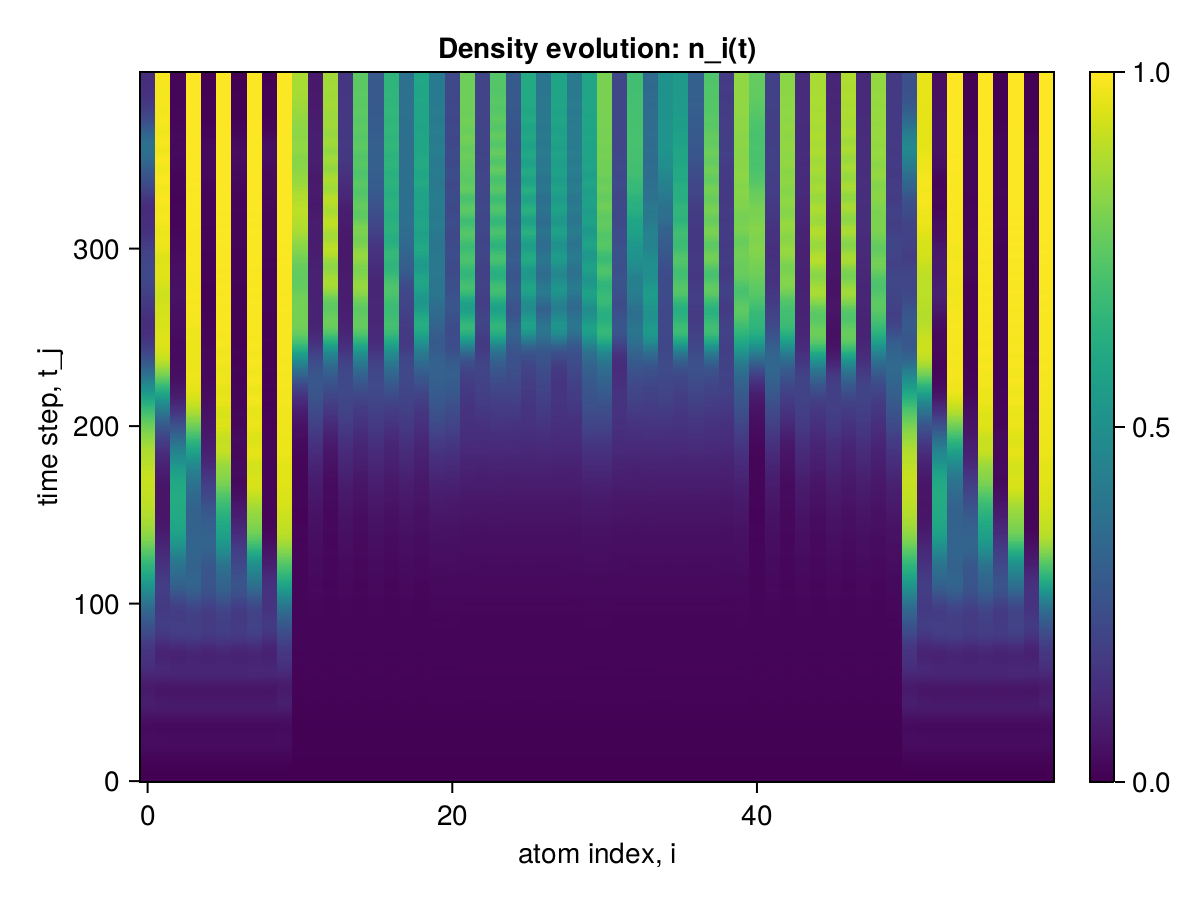

Values plotted in this chart, from the file beside it:
x1, x2, x3, x4, x5, x6, x7, x8, x9, x10, x11, x12, x13, x14, x15, x16, x17, x18, x19, x20, x21, x22, x23, x24
0.0, 0.0, 0.0, 0.0, 0.0, 0.0, 0.0, 0.0, 0.0, 0.0, 0.0, 0.0, 0.0, 0.0, 0.0, 0.0, 0.0, 0.0, 0.0, 0.0, 0.0, 0.0, 0.0, 0.0
2.4637398741145233e-6, 2.463739758318262e-6, 2.4637390332316045e-6, 2.4637397569859942e-6, 2.46373903300956e-6, 2.4637397567639496e-6, 2.4637390327875153e-6, 2.463739756541905e-6, 2.4637390340642717e-6, 2.463740597147268e-6, 2.1267366013821842e-6, 2.126736073804203e-6, 2.1267359737731084e-6, 2.12673607269398e-6, 2.1267359734400415e-6, 2.126736072360913e-6, 2.126735973329019e-6, 2.1267360725829576e-6, 2.1267359745502645e-6, 2.1267367000255e-6, 2.1267367001365223e-6, 2.126736073526647e-6, 2.126736072749491e-6, 2.1267360726384688e-6
2.191555895664221e-5, 2.1915541495609592e-5, 2.191548318675185e-5, 2.1915541244088566e-5, 2.1915483186973894e-5, 2.191554124431061e-5, 2.1915483187084916e-5, 2.1915541244199588e-5, 2.191548343855043e-5, 2.1915617013923416e-5, 1.6621041288744642e-5, 1.662100395505295e-5, 1.6620989423288268e-5, 1.6621003542049984e-5, 1.6620989423288268e-5, 1.6621003542272028e-5, 1.662098942339929e-5, 1.6621003542161006e-5, 1.6620989836235722e-5, 1.6621055407395335e-5, 1.6621055481225167e-5, 1.6621004102823633e-5, 1.6621003689820668e-5, 1.6621003689820668e-5
8.613151515901585e-5, 8.613100299192933e-5, 8.612997506141085e-5, 8.613099255672108e-5, 8.612997506124431e-5, 8.613099255649903e-5, 8.612997506102227e-5, 8.613099255616596e-5, 8.6129985483685e-5, 8.613253264960763e-5, 5.360331158366094e-5, 5.360275586563379e-5, 5.3602337151958945e-5, 5.36027398304606e-5, 5.3602337152403035e-5, 5.360273983057162e-5, 5.3602337152403035e-5, 5.360273983034958e-5, 5.3602353184245555e-5, 5.360371426282873e-5, 5.360371935486663e-5, 5.360276604315928e-5, 5.3602750008263644e-5, 5.360275000843018e-5
0.0002337, 0.0002337, 0.0002337, 0.0002337, 0.0002337, 0.0002337, 0.0002337, 0.0002337, 0.0002337, 0.0002337, 0.000111, 0.000111, 0.000111, 0.000111, 0.000111, 0.000111, 0.000111, 0.000111, 0.000111, 0.000111, 0.000111, 0.000111, 0.000111, 0.000111
0.0005104, 0.0005103, 0.0005103, 0.0005103, 0.0005103, 0.0005103, 0.0005103, 0.0005103, 0.0005103, 0.0005104, 0.0001716, 0.0001716, 0.0001716, 0.0001716, 0.0001716, 0.0001716, 0.0001716, 0.0001716, 0.0001716, 0.0001717, 0.0001717, 0.0001716, 0.0001716, 0.0001716
0.0009652, 0.0009651, 0.0009649, 0.000965, 0.0009649, 0.000965, 0.0009649, 0.000965, 0.0009649, 0.0009653, 0.0002133, 0.0002133, 0.0002132, 0.0002133, 0.0002132, 0.0002133, 0.0002132, 0.0002133, 0.0002132, 0.0002134, 0.0002134, 0.0002133, 0.0002133, 0.0002133
0.001645, 0.001645, 0.001644, 0.001644, 0.001644, 0.001644, 0.001644, 0.001644, 0.001644, 0.001645, 0.0002264, 0.0002266, 0.0002263, 0.0002266, 0.0002263, 0.0002266, 0.0002263, 0.0002266, 0.0002263, 0.0002268, 0.0002268, 0.0002266, 0.0002266, 0.0002266
0.00259, 0.002589, 0.002587, 0.002588, 0.002587, 0.002588, 0.002587, 0.002588, 0.002588, 0.002591, 0.0002258, 0.0002264, 0.0002256, 0.0002264, 0.0002256, 0.0002264, 0.0002256, 0.0002264, 0.0002256, 0.0002266, 0.0002267, 0.0002265, 0.0002265, 0.0002265
0.00383, 0.003826, 0.003823, 0.003824, 0.003823, 0.003825, 0.003823, 0.003825, 0.003824, 0.003831, 0.0002461, 0.0002472, 0.0002459, 0.0002472, 0.0002459, 0.0002472, 0.0002459, 0.0002472, 0.0002459, 0.0002475, 0.0002475, 0.0002473, 0.0002473, 0.0002473
0.005379, 0.00537, 0.005365, 0.005367, 0.005365, 0.005367, 0.005365, 0.005367, 0.005367, 0.005381, 0.0003209, 0.0003224, 0.0003207, 0.0003224, 0.0003207, 0.0003224, 0.0003207, 0.0003224, 0.0003207, 0.0003226, 0.0003227, 0.0003226, 0.0003226, 0.0003226
0.007233, 0.007217, 0.007208, 0.007211, 0.007208, 0.007212, 0.007208, 0.007212, 0.007211, 0.007236, 0.0004588, 0.0004599, 0.0004586, 0.0004599, 0.0004586, 0.0004599, 0.0004586, 0.0004599, 0.0004586, 0.0004601, 0.0004603, 0.0004601, 0.0004601, 0.0004601
0.009366, 0.009336, 0.009324, 0.00933, 0.009324, 0.00933, 0.009324, 0.00933, 0.009329, 0.009371, 0.0006306, 0.000631, 0.0006301, 0.000631, 0.0006301, 0.000631, 0.0006301, 0.000631, 0.0006301, 0.0006315, 0.0006317, 0.0006314, 0.0006314, 0.0006314
0.01173, 0.01168, 0.01166, 0.01167, 0.01166, 0.01167, 0.01166, 0.01167, 0.01167, 0.01174, 0.0007813, 0.0007837, 0.0007802, 0.0007837, 0.0007802, 0.0007837, 0.0007802, 0.0007837, 0.0007803, 0.0007848, 0.0007852, 0.0007843, 0.0007843, 0.0007843
0.01425, 0.01416, 0.01414, 0.01415, 0.01414, 0.01415, 0.01414, 0.01415, 0.01415, 0.01427, 0.0008678, 0.0008741, 0.0008658, 0.000874, 0.0008659, 0.000874, 0.0008658, 0.000874, 0.000866, 0.0008759, 0.0008768, 0.000875, 0.000875, 0.0008749
0.01686, 0.01672, 0.01667, 0.0167, 0.01667, 0.0167, 0.01667, 0.0167, 0.01669, 0.01688, 0.0008885, 0.0008975, 0.0008857, 0.0008972, 0.0008857, 0.0008971, 0.0008855, 0.0008971, 0.0008858, 0.0008998, 0.000901, 0.0008989, 0.0008986, 0.0008983
0.01945, 0.01924, 0.01917, 0.0192, 0.01917, 0.01921, 0.01917, 0.01921, 0.0192, 0.01948, 0.0008854, 0.0008967, 0.0008819, 0.0008961, 0.0008816, 0.0008962, 0.0008813, 0.0008958, 0.0008816, 0.0008997, 0.0009012, 0.0008995, 0.0008992, 0.0008982
0.02193, 0.02162, 0.02153, 0.02157, 0.02153, 0.02157, 0.02153, 0.02157, 0.02157, 0.02197, 0.0009242, 0.0009409, 0.0009215, 0.0009403, 0.0009215, 0.0009415, 0.0009208, 0.0009405, 0.0009209, 0.0009439, 0.0009453, 0.0009446, 0.000944, 0.000943
0.02418, 0.02374, 0.02363, 0.02369, 0.02363, 0.02369, 0.02363, 0.02369, 0.02368, 0.02424, 0.001063, 0.001083, 0.001061, 0.001083, 0.001061, 0.001085, 0.00106, 0.001084, 0.00106, 0.001086, 0.001087, 0.001087, 0.001086, 0.001086
0.02611, 0.02552, 0.02537, 0.02545, 0.02537, 0.02545, 0.02537, 0.02545, 0.02544, 0.02619, 0.001303, 0.001325, 0.001301, 0.001325, 0.001302, 0.001326, 0.001301, 0.001325, 0.001302, 0.001327, 0.001329, 0.001329, 0.001327, 0.001329
0.02765, 0.02686, 0.02667, 0.02677, 0.02667, 0.02677, 0.02667, 0.02677, 0.02676, 0.02775, 0.001582, 0.001608, 0.001579, 0.001607, 0.00158, 0.001607, 0.001579, 0.001607, 0.00158, 0.00161, 0.001611, 0.00161, 0.001608, 0.001612
0.02875, 0.02774, 0.02749, 0.02762, 0.02749, 0.02762, 0.02749, 0.02761, 0.02761, 0.02887, 0.001809, 0.001843, 0.001804, 0.001843, 0.001804, 0.00184, 0.001804, 0.001842, 0.001806, 0.001849, 0.00185, 0.001847, 0.001843, 0.001848
0.02938, 0.02813, 0.02782, 0.02798, 0.02783, 0.02798, 0.02783, 0.02798, 0.02797, 0.02954, 0.001931, 0.001969, 0.001923, 0.001969, 0.001922, 0.001966, 0.001924, 0.001968, 0.001923, 0.001979, 0.001983, 0.001975, 0.001975, 0.001977
0.02956, 0.02806, 0.0277, 0.02789, 0.02771, 0.02789, 0.02771, 0.02789, 0.02787, 0.02975, 0.001954, 0.001993, 0.001945, 0.001994, 0.001943, 0.001991, 0.001946, 0.001993, 0.001944, 0.002006, 0.002011, 0.002001, 0.002003, 0.002003
0.02933, 0.02758, 0.02717, 0.0274, 0.02718, 0.0274, 0.02718, 0.02739, 0.02736, 0.02957, 0.001948, 0.001991, 0.001941, 0.001992, 0.001939, 0.001992, 0.001941, 0.001992, 0.001939, 0.002005, 0.002011, 0.002002, 0.002005, 0.002001
0.0288, 0.0268, 0.02634, 0.02661, 0.02635, 0.02661, 0.02635, 0.02659, 0.02654, 0.02907, 0.002022, 0.002067, 0.002017, 0.002068, 0.002016, 0.002072, 0.002017, 0.002069, 0.002015, 0.002077, 0.002084, 0.002077, 0.00208, 0.002076
0.02808, 0.02588, 0.02537, 0.02568, 0.02539, 0.02567, 0.02539, 0.02566, 0.02559, 0.02838, 0.00225, 0.002292, 0.002248, 0.002293, 0.002249, 0.002295, 0.002247, 0.002293, 0.002247, 0.002296, 0.0023, 0.002298, 0.002296, 0.002297
0.02735, 0.02499, 0.02446, 0.02479, 0.02448, 0.02479, 0.02448, 0.02477, 0.02467, 0.02768, 0.002606, 0.002645, 0.002607, 0.002645, 0.002609, 0.002645, 0.002606, 0.002646, 0.002605, 0.002649, 0.002652, 0.002649, 0.002643, 0.002649
0.02677, 0.02433, 0.02379, 0.02416, 0.02382, 0.02416, 0.02382, 0.02413, 0.02399, 0.02714, 0.00299, 0.003032, 0.002986, 0.00303, 0.002989, 0.003028, 0.002988, 0.003031, 0.002987, 0.003039, 0.00304, 0.003034, 0.003029, 0.003037
0.02653, 0.02407, 0.02356, 0.02394, 0.02359, 0.02394, 0.02359, 0.02391, 0.02372, 0.02692, 0.003286, 0.003332, 0.003276, 0.00333, 0.003277, 0.003325, 0.003278, 0.003331, 0.003279, 0.00335, 0.003349, 0.003337, 0.003333, 0.003337
0.02679, 0.02441, 0.02393, 0.02433, 0.02396, 0.02433, 0.02396, 0.0243, 0.02404, 0.0272, 0.003425, 0.003472, 0.003409, 0.00347, 0.003407, 0.003469, 0.00341, 0.00347, 0.003408, 0.003502, 0.003506, 0.003482, 0.003485, 0.003482
0.02772, 0.0255, 0.02507, 0.02548, 0.0251, 0.02548, 0.0251, 0.02544, 0.02512, 0.02814, 0.003431, 0.003484, 0.003407, 0.003483, 0.003404, 0.003484, 0.003407, 0.003482, 0.003407, 0.003519, 0.003524, 0.003498, 0.003503, 0.003498
0.02943, 0.02747, 0.02708, 0.0275, 0.02712, 0.0275, 0.02712, 0.02747, 0.02707, 0.02986, 0.003423, 0.003486, 0.003402, 0.003488, 0.003399, 0.003489, 0.003399, 0.003488, 0.0034, 0.00352, 0.003526, 0.003502, 0.003506, 0.003499
0.03201, 0.03032, 0.03001, 0.03043, 0.03004, 0.03043, 0.03004, 0.03039, 0.02993, 0.03244, 0.003547, 0.003611, 0.003531, 0.003614, 0.00353, 0.00362, 0.003529, 0.003615, 0.003527, 0.003634, 0.003645, 0.003625, 0.003629, 0.003626
0.03543, 0.03403, 0.03377, 0.0342, 0.03381, 0.0342, 0.03381, 0.03417, 0.03363, 0.03588, 0.003859, 0.003933, 0.003848, 0.003934, 0.003849, 0.003937, 0.003846, 0.003938, 0.003847, 0.003945, 0.003953, 0.003943, 0.003941, 0.003942
0.03964, 0.03847, 0.03825, 0.03867, 0.03827, 0.03867, 0.03827, 0.03865, 0.03806, 0.0401, 0.004304, 0.004401, 0.004295, 0.004403, 0.004298, 0.004402, 0.004294, 0.004404, 0.004294, 0.004413, 0.004422, 0.004409, 0.004407, 0.004413
0.04452, 0.04346, 0.04323, 0.04367, 0.04324, 0.04367, 0.04325, 0.04365, 0.04303, 0.04498, 0.004755, 0.004873, 0.00473, 0.004869, 0.004732, 0.004868, 0.004733, 0.004872, 0.004734, 0.004895, 0.004906, 0.004887, 0.004885, 0.004891
0.04986, 0.04877, 0.04847, 0.04895, 0.04847, 0.04894, 0.04848, 0.04894, 0.04829, 0.05036, 0.005056, 0.0052, 0.00501, 0.005197, 0.005013, 0.00519, 0.005017, 0.0052, 0.00502, 0.00525, 0.005261, 0.005227, 0.005225, 0.005223
0.0554, 0.05405, 0.05363, 0.05417, 0.05362, 0.05416, 0.05363, 0.05417, 0.05349, 0.05597, 0.005139, 0.005321, 0.005077, 0.005317, 0.005078, 0.005316, 0.005082, 0.005316, 0.005082, 0.005399, 0.005413, 0.005358, 0.005362, 0.005357
0.06085, 0.05895, 0.05834, 0.05898, 0.05832, 0.05897, 0.05833, 0.05899, 0.05829, 0.06152, 0.005092, 0.005304, 0.005018, 0.0053, 0.005017, 0.005304, 0.005021, 0.005302, 0.005024, 0.005392, 0.00541, 0.005352, 0.005352, 0.005347
0.06591, 0.06313, 0.06226, 0.06302, 0.06223, 0.06301, 0.06224, 0.06304, 0.06233, 0.0667, 0.005091, 0.005322, 0.00503, 0.005326, 0.005028, 0.005328, 0.00503, 0.005325, 0.00503, 0.005404, 0.005424, 0.00537, 0.005368, 0.005364
0.0703, 0.06633, 0.06514, 0.06605, 0.0651, 0.06604, 0.0651, 0.06607, 0.06536, 0.07124, 0.005277, 0.005531, 0.005243, 0.005534, 0.005241, 0.005542, 0.00524, 0.005533, 0.005238, 0.005589, 0.00561, 0.00557, 0.005573, 0.005573
0.07378, 0.06835, 0.06679, 0.0679, 0.06676, 0.06789, 0.06676, 0.06792, 0.06718, 0.07491, 0.005691, 0.005981, 0.005683, 0.005984, 0.005687, 0.005983, 0.005681, 0.005985, 0.005681, 0.006013, 0.006033, 0.006014, 0.00601, 0.006015
0.07617, 0.06904, 0.06712, 0.06846, 0.06711, 0.06845, 0.06712, 0.06846, 0.06767, 0.07751, 0.006245, 0.006567, 0.006257, 0.006572, 0.006262, 0.006566, 0.006258, 0.006568, 0.00625, 0.006603, 0.006624, 0.006597, 0.006599, 0.006604
0.07735, 0.0684, 0.06616, 0.06774, 0.06617, 0.06773, 0.06617, 0.06771, 0.06681, 0.07894, 0.006753, 0.007094, 0.006752, 0.007091, 0.006755, 0.00709, 0.006757, 0.007092, 0.006751, 0.007157, 0.007178, 0.007135, 0.007136, 0.007141
0.07734, 0.06657, 0.06405, 0.0659, 0.06411, 0.06589, 0.06411, 0.06583, 0.06476, 0.07918, 0.007033, 0.007403, 0.007012, 0.007405, 0.007016, 0.007395, 0.007018, 0.007405, 0.007014, 0.007516, 0.007543, 0.007464, 0.007462, 0.007458
0.07627, 0.06387, 0.06118, 0.06328, 0.06129, 0.06327, 0.06128, 0.06316, 0.06185, 0.07837, 0.007098, 0.007474, 0.007053, 0.007474, 0.007051, 0.007476, 0.007059, 0.00747, 0.007048, 0.007631, 0.007663, 0.007544, 0.007549, 0.007539
0.07442, 0.06074, 0.05801, 0.06034, 0.05819, 0.06034, 0.05818, 0.06016, 0.05854, 0.07675, 0.007099, 0.007442, 0.007041, 0.007441, 0.007033, 0.007447, 0.007045, 0.007444, 0.007039, 0.007602, 0.00763, 0.007512, 0.007507, 0.007503
0.0721, 0.05763, 0.05507, 0.05757, 0.0553, 0.05758, 0.0553, 0.05733, 0.05532, 0.07464, 0.007203, 0.007526, 0.007183, 0.007535, 0.007181, 0.007536, 0.007184, 0.007533, 0.007177, 0.007658, 0.007682, 0.00758, 0.007573, 0.007571
0.0697, 0.05506, 0.05284, 0.05545, 0.05312, 0.05545, 0.05312, 0.05515, 0.05271, 0.0724, 0.007555, 0.007878, 0.007604, 0.007884, 0.007602, 0.007892, 0.007594, 0.007882, 0.007588, 0.007959, 0.007973, 0.007907, 0.007908, 0.00791
0.06765, 0.05353, 0.0518, 0.05442, 0.05212, 0.05442, 0.05212, 0.05409, 0.05119, 0.07042, 0.008169, 0.008484, 0.008257, 0.008491, 0.008253, 0.008486, 0.008243, 0.008493, 0.008243, 0.008525, 0.008533, 0.008503, 0.008496, 0.008504
0.0664, 0.05347, 0.05232, 0.05488, 0.05264, 0.05487, 0.05266, 0.05453, 0.05121, 0.06917, 0.008772, 0.009087, 0.008835, 0.009092, 0.008836, 0.009085, 0.00883, 0.009087, 0.008832, 0.009147, 0.00916, 0.009108, 0.009115, 0.009113
0.06624, 0.05508, 0.05454, 0.05697, 0.05484, 0.05695, 0.05487, 0.05663, 0.05295, 0.06895, 0.009041, 0.009372, 0.009027, 0.009366, 0.009028, 0.009366, 0.009025, 0.00937, 0.009042, 0.009491, 0.00951, 0.009417, 0.009423, 0.00942
0.06738, 0.05838, 0.05841, 0.06063, 0.05864, 0.06059, 0.05868, 0.06035, 0.0564, 0.06999, 0.008902, 0.009242, 0.008792, 0.009237, 0.00879, 0.009229, 0.008798, 0.009242, 0.00882, 0.009434, 0.009465, 0.009316, 0.009309, 0.009304
0.06988, 0.06318, 0.06367, 0.06563, 0.06378, 0.06558, 0.06384, 0.06544, 0.06137, 0.07234, 0.008513, 0.00885, 0.008329, 0.008844, 0.008324, 0.008847, 0.008338, 0.008842, 0.008358, 0.009093, 0.00913, 0.008935, 0.008937, 0.008926
0.0737, 0.06921, 0.06992, 0.07161, 0.06989, 0.07154, 0.06997, 0.07154, 0.06754, 0.07598, 0.008157, 0.008518, 0.007961, 0.00851, 0.007958, 0.008517, 0.007964, 0.008515, 0.007992, 0.008734, 0.008769, 0.008599, 0.008588, 0.008589
0.0787, 0.07604, 0.07674, 0.07816, 0.07655, 0.07808, 0.07664, 0.07825, 0.07449, 0.08078, 0.008111, 0.008524, 0.00798, 0.008527, 0.007978, 0.008527, 0.007976, 0.008525, 0.007995, 0.008671, 0.008703, 0.008586, 0.008578, 0.008579
0.08465, 0.08322, 0.08364, 0.08483, 0.08329, 0.08474, 0.08338, 0.08508, 0.08173, 0.08655, 0.008493, 0.008936, 0.008415, 0.008937, 0.008409, 0.008943, 0.008406, 0.008933, 0.008414, 0.009006, 0.009032, 0.008978, 0.008985, 0.008986
0.09126, 0.09024, 0.0901, 0.09115, 0.08959, 0.09106, 0.08968, 0.09156, 0.08874, 0.09301, 0.009083, 0.009579, 0.009011, 0.00958, 0.009018, 0.009578, 0.009012, 0.009586, 0.009023, 0.009612, 0.009639, 0.00963, 0.009627, 0.009634
0.09816, 0.09662, 0.09564, 0.09666, 0.09499, 0.09657, 0.09507, 0.09721, 0.09501, 0.09987, 0.009549, 0.01015, 0.009459, 0.01015, 0.009476, 0.01014, 0.009463, 0.01015, 0.009468, 0.01023, 0.01028, 0.01023, 0.01023, 0.01023
... 340 more rows
